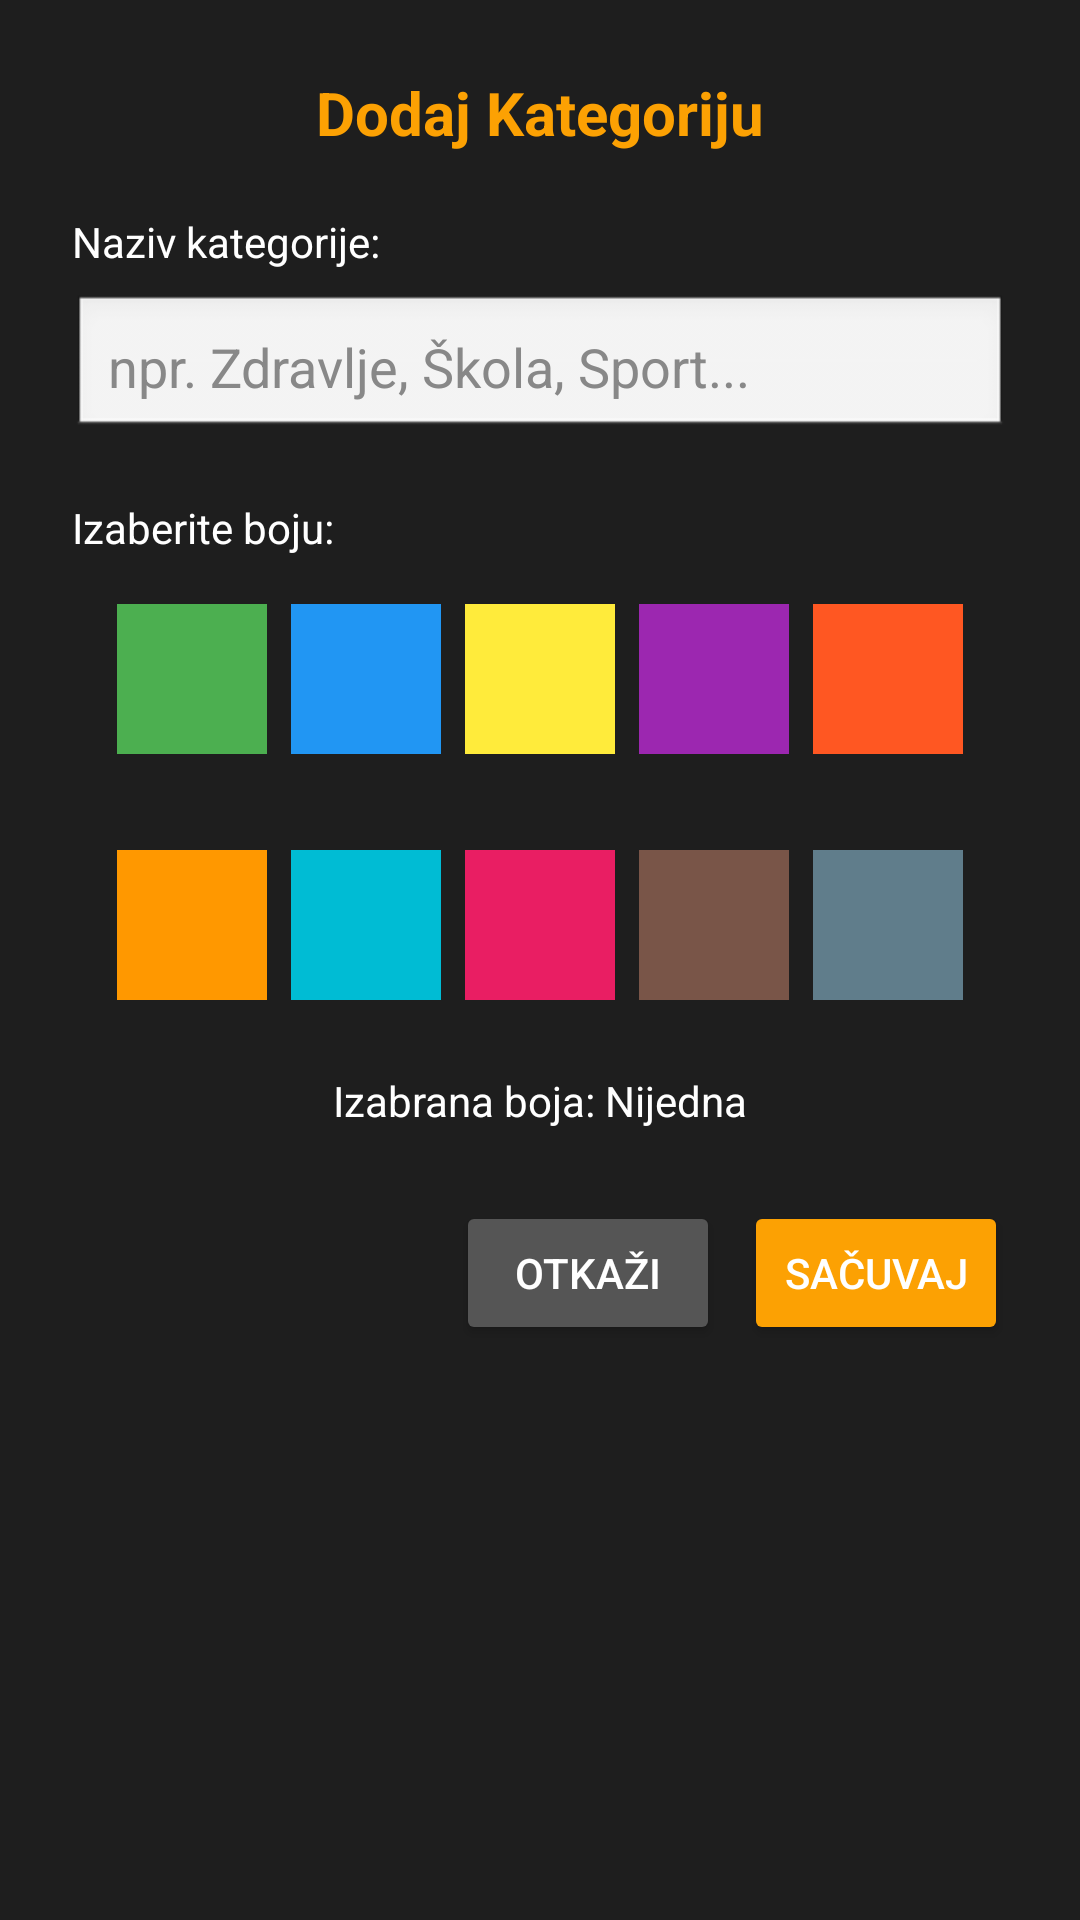

The Android layout XML behind this screen, and the referenced resources:
<!-- AndroidManifest.xml: application theme Theme.TeamGame28 -->
<!-- res/layout/dialog_category.xml -->
<?xml version="1.0" encoding="utf-8"?>
<LinearLayout xmlns:android="http://schemas.android.com/apk/res/android"
    android:layout_width="match_parent"
    android:layout_height="wrap_content"
    android:orientation="vertical"
    android:padding="24dp"
    android:background="#1E1E1E">

    
    <TextView
        android:id="@+id/dialogTitle"
        android:layout_width="match_parent"
        android:layout_height="wrap_content"
        android:text="Dodaj Kategoriju"
        android:textColor="#FCA103"
        android:textSize="20sp"
        android:textStyle="bold"
        android:gravity="center"
        android:layout_marginBottom="20dp" />

    
    <TextView
        android:layout_width="match_parent"
        android:layout_height="wrap_content"
        android:text="Naziv kategorije:"
        android:textColor="#FFFFFF"
        android:textSize="14sp"
        android:layout_marginBottom="8dp" />

    <EditText
        android:id="@+id/editCategoryName"
        android:layout_width="match_parent"
        android:layout_height="wrap_content"
        android:hint="npr. Zdravlje, Škola, Sport..."
        android:textColorHint="#888888"
        android:textColor="#FFFFFF"
        android:background="@android:drawable/edit_text"
        android:padding="12dp"
        android:layout_marginBottom="20dp" />

    
    <TextView
        android:layout_width="match_parent"
        android:layout_height="wrap_content"
        android:text="Izaberite boju:"
        android:textColor="#FFFFFF"
        android:textSize="14sp"
        android:layout_marginBottom="12dp" />

    
    <LinearLayout
        android:layout_width="match_parent"
        android:layout_height="wrap_content"
        android:orientation="horizontal"
        android:gravity="center"
        android:layout_marginBottom="24dp">

        <View
            android:id="@+id/color1"
            android:layout_width="50dp"
            android:layout_height="50dp"
            android:layout_margin="4dp"
            android:background="#4CAF50"
            android:tag="#4CAF50" />

        <View
            android:id="@+id/color2"
            android:layout_width="50dp"
            android:layout_height="50dp"
            android:layout_margin="4dp"
            android:background="#2196F3"
            android:tag="#2196F3" />

        <View
            android:id="@+id/color3"
            android:layout_width="50dp"
            android:layout_height="50dp"
            android:layout_margin="4dp"
            android:background="#FFEB3B"
            android:tag="#FFEB3B" />

        <View
            android:id="@+id/color4"
            android:layout_width="50dp"
            android:layout_height="50dp"
            android:layout_margin="4dp"
            android:background="#9C27B0"
            android:tag="#9C27B0" />

        <View
            android:id="@+id/color5"
            android:layout_width="50dp"
            android:layout_height="50dp"
            android:layout_margin="4dp"
            android:background="#FF5722"
            android:tag="#FF5722" />
    </LinearLayout>

    <LinearLayout
        android:layout_width="match_parent"
        android:layout_height="wrap_content"
        android:orientation="horizontal"
        android:gravity="center"
        android:layout_marginBottom="20dp">

        <View
            android:id="@+id/color6"
            android:layout_width="50dp"
            android:layout_height="50dp"
            android:layout_margin="4dp"
            android:background="#FF9800"
            android:tag="#FF9800" />

        <View
            android:id="@+id/color7"
            android:layout_width="50dp"
            android:layout_height="50dp"
            android:layout_margin="4dp"
            android:background="#00BCD4"
            android:tag="#00BCD4" />

        <View
            android:id="@+id/color8"
            android:layout_width="50dp"
            android:layout_height="50dp"
            android:layout_margin="4dp"
            android:background="#E91E63"
            android:tag="#E91E63" />

        <View
            android:id="@+id/color9"
            android:layout_width="50dp"
            android:layout_height="50dp"
            android:layout_margin="4dp"
            android:background="#795548"
            android:tag="#795548" />

        <View
            android:id="@+id/color10"
            android:layout_width="50dp"
            android:layout_height="50dp"
            android:layout_margin="4dp"
            android:background="#607D8B"
            android:tag="#607D8B" />
    </LinearLayout>

    
    <TextView
        android:id="@+id/textSelectedColor"
        android:layout_width="match_parent"
        android:layout_height="wrap_content"
        android:text="Izabrana boja: Nijedna"
        android:textColor="#FFFFFF"
        android:textSize="14sp"
        android:gravity="center"
        android:layout_marginBottom="24dp" />

    
    <LinearLayout
        android:layout_width="match_parent"
        android:layout_height="wrap_content"
        android:orientation="horizontal"
        android:gravity="end">

        <Button
            android:id="@+id/btnCancel"
            android:layout_width="wrap_content"
            android:layout_height="wrap_content"
            android:text="Otkaži"
            android:textColor="#FFFFFF"
            android:backgroundTint="#555555"
            android:layout_marginEnd="8dp" />

        <Button
            android:id="@+id/btnSave"
            android:layout_width="wrap_content"
            android:layout_height="wrap_content"
            android:text="Sačuvaj"
            android:textColor="#FFFFFF"
            android:backgroundTint="#FCA103" />
    </LinearLayout>

</LinearLayout>
<!-- resources referenced by this layout -->
<resources>
  <style name="Theme.TeamGame28" parent="Base.Theme.TeamGame28" />
  <style name="Base.Theme.TeamGame28" parent="Theme.Material3.DayNight.NoActionBar">
          
          
      </style>
</resources>
